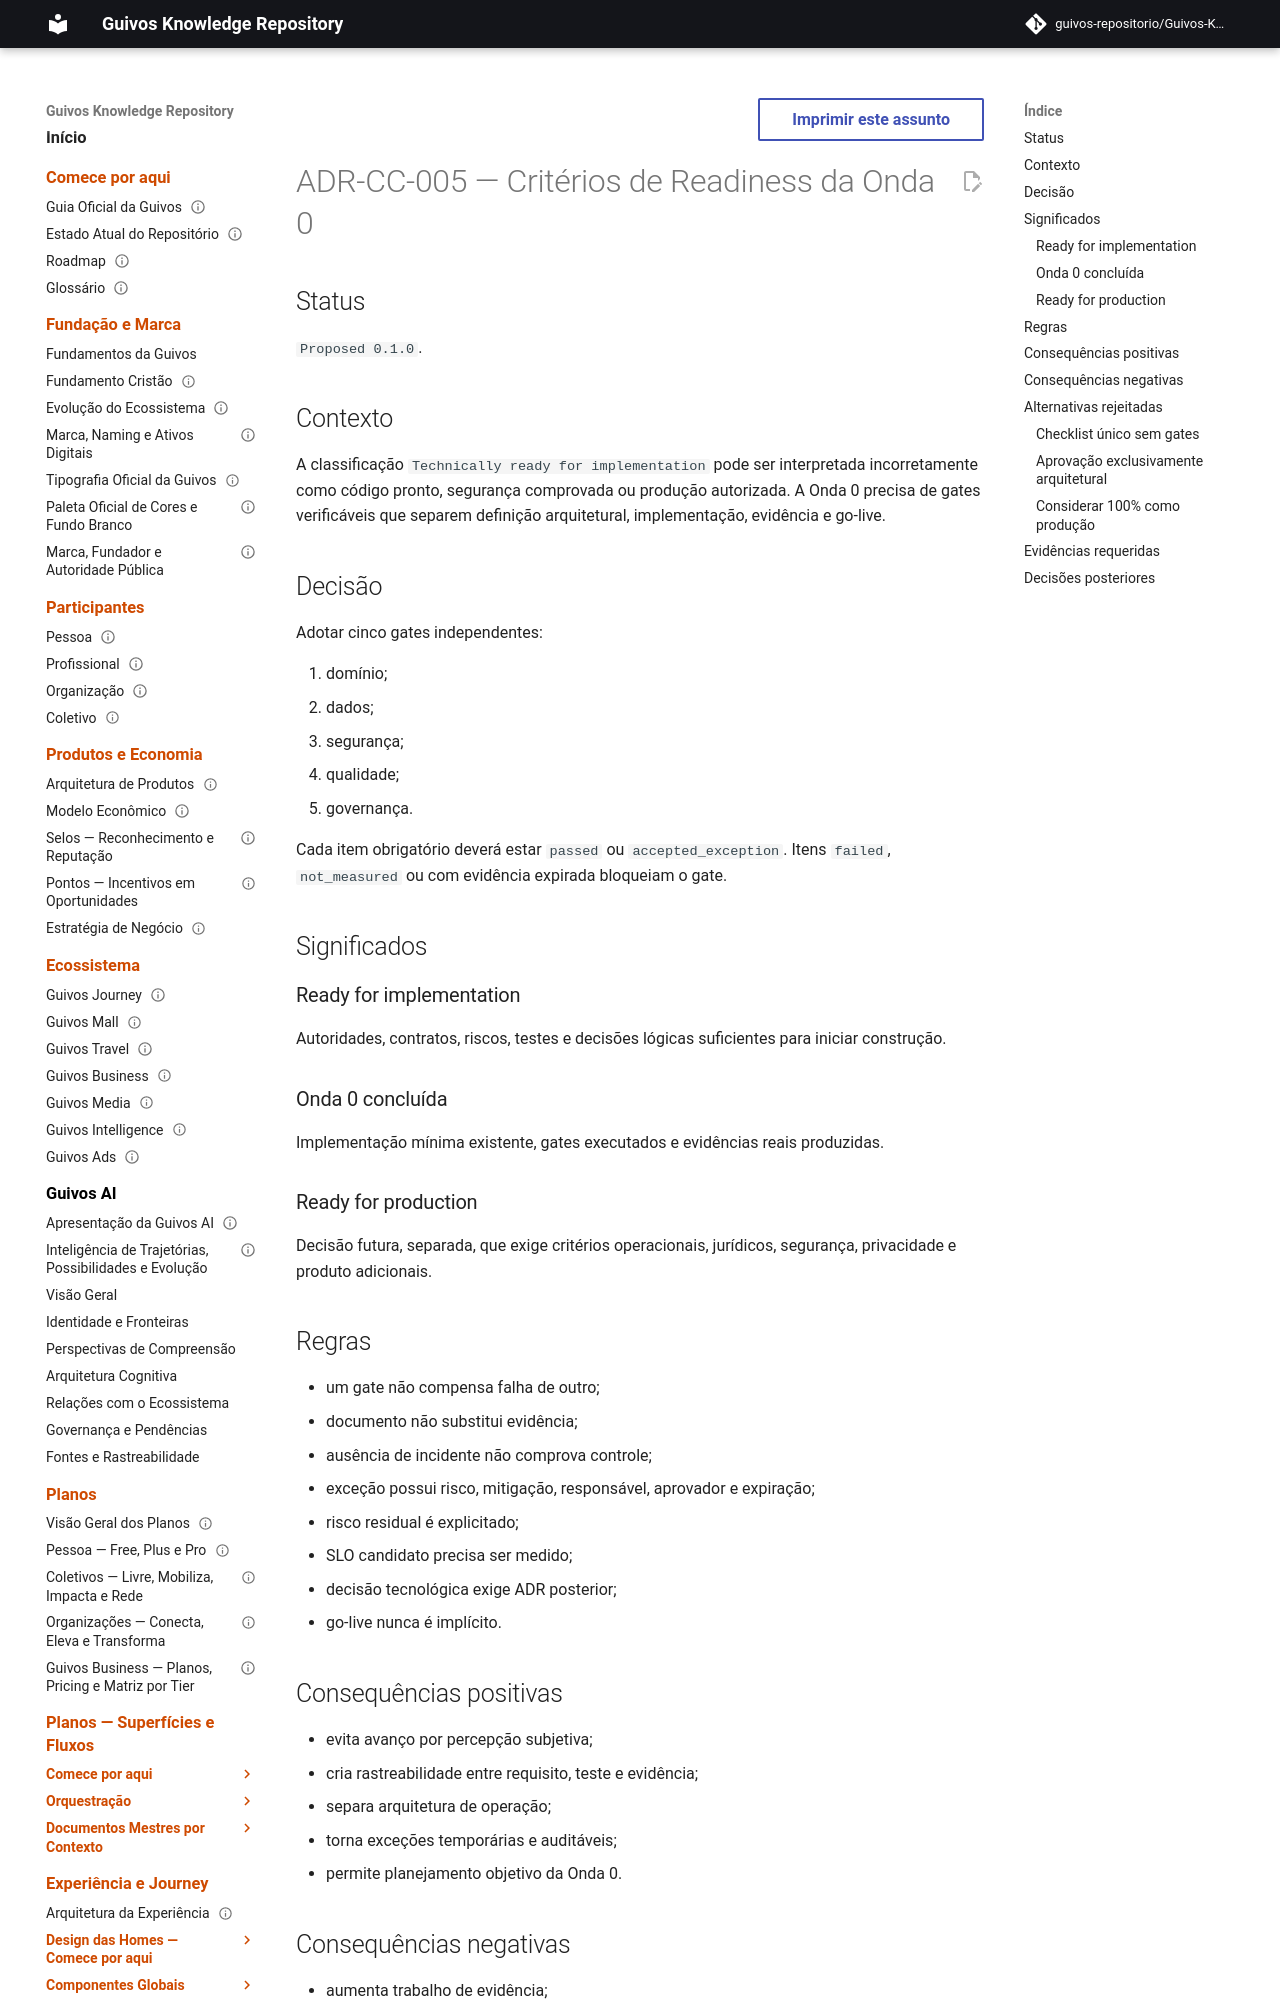

repository: guivos-repositorio/Guivos-Knowledge-Repository · page: product-architecture/adrs/adr-cc-005-criterios-readiness-onda-0/index.html · generator: mkdocs

---
id: ADR-CC-005
title: Critérios de Readiness da Onda 0
status: proposed
version: 0.1.0
owner: Guivos
last_updated: 2026-07-19
normative: true
related:
  - PAS-001-CC-UIC-READINESS-001
  - PAS-001-CC-UIC-NFR-SECURITY-001
---

# ADR-CC-005 — Critérios de Readiness da Onda 0

## Status

`Proposed 0.1.0`.

## Contexto

A classificação `Technically ready for implementation` pode ser interpretada incorretamente como código pronto, segurança comprovada ou produção autorizada. A Onda 0 precisa de gates verificáveis que separem definição arquitetural, implementação, evidência e go-live.

## Decisão

Adotar cinco gates independentes:

1. domínio;
2. dados;
3. segurança;
4. qualidade;
5. governança.

Cada item obrigatório deverá estar `passed` ou `accepted_exception`. Itens `failed`, `not_measured` ou com evidência expirada bloqueiam o gate.

## Significados

### Ready for implementation

Autoridades, contratos, riscos, testes e decisões lógicas suficientes para iniciar construção.

### Onda 0 concluída

Implementação mínima existente, gates executados e evidências reais produzidas.
